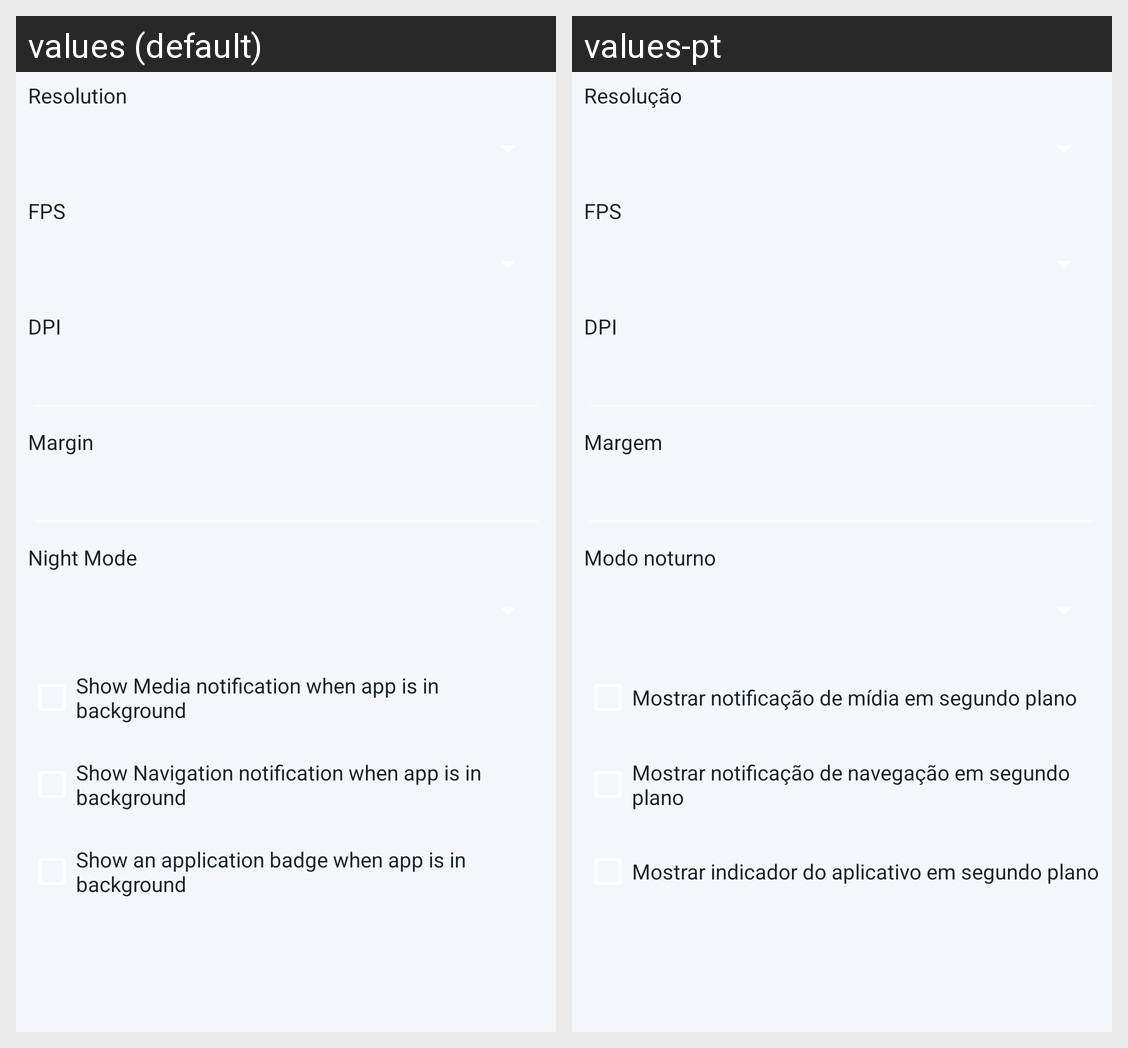

Strings drawn on this Android screen and how each of the app's shown locales translates them:
Android screen res/layout/video_fragment.xml rendered under 2 locales, left to right: values (default), values-pt. Device: Nexus 5 (rendered at 1080×1920; each locale shown at half size, 540×960, under a caption strip naming it); theme Theme.AppCompat.
Strings drawn on this screen, with the default value and each locale's value (text and hints the layout hard-codes, and strings that could not be matched under every locale, appear in the picture but are not listed):

video_settings_resolution
  values: Resolution
  values-pt: Resolução

video_settings_fps
  values: FPS
  values-pt: FPS

video_settings_dpi
  values: DPI
  values-pt: DPI

video_settings_margin
  values: Margin
  values-pt: Margem

video_settings_nightmode
  values: Night Mode
  values-pt: Modo noturno

video_show_media_notification
  values: Show Media notification when app is in background
  values-pt: Mostrar notificação de mídia em segundo plano

video_show_navigation_notification
  values: Show Navigation notification when app is in background
  values-pt: Mostrar notificação de navegação em segundo plano

video_show_app_badge
  values: Show an application badge when app is in background
  values-pt: Mostrar indicador do aplicativo em segundo plano
